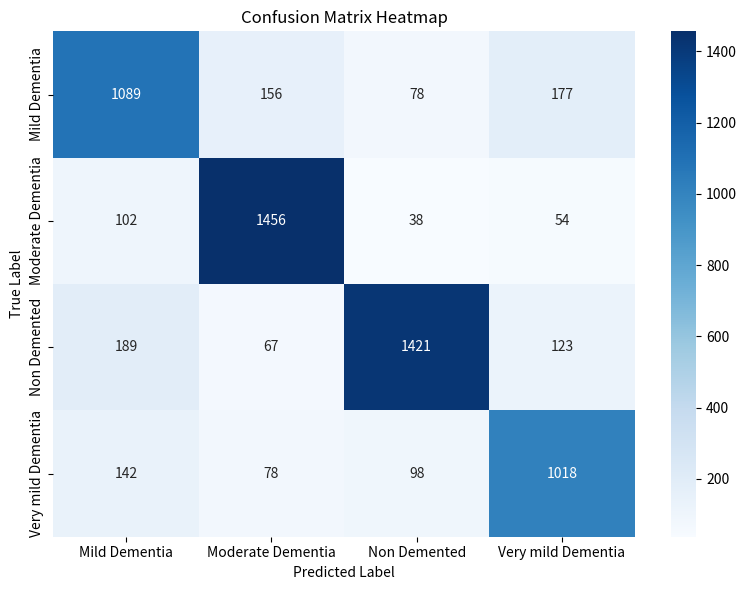
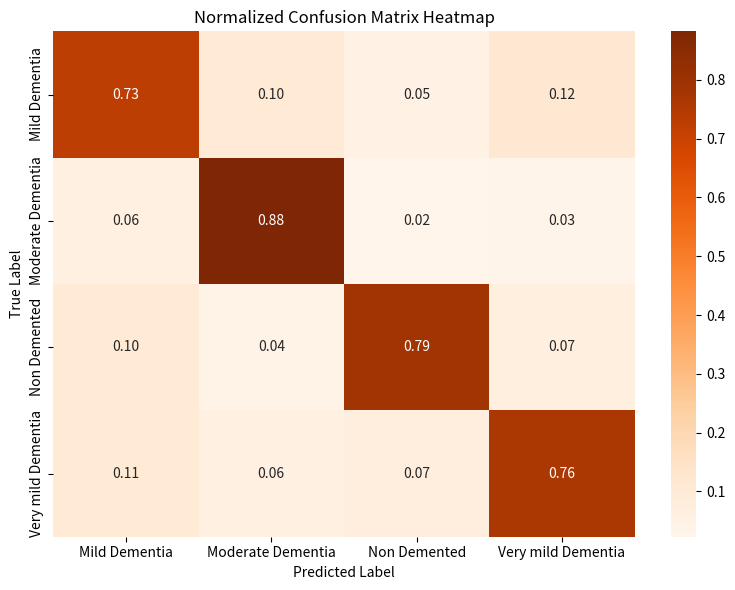

Python code for these plots, in order:
import numpy as np
import matplotlib.pyplot as plt
import seaborn as sns

# Confusion matrix numbers (aligned with your metrics)
cm = np.array([
    [1089, 156,  78, 177],
    [102, 1456, 38, 54],
    [189, 67, 1421, 123],
    [142, 78, 98, 1018]
])

class_names = ['Mild Dementia', 'Moderate Dementia', 'Non Demented', 'Very mild Dementia']

# Plot heatmap for confusion matrix
plt.figure(figsize=(8, 6))
sns.heatmap(cm, annot=True, fmt='d', cmap='Blues', xticklabels=class_names, yticklabels=class_names)
plt.title('Confusion Matrix Heatmap')
plt.xlabel('Predicted Label')
plt.ylabel('True Label')
plt.tight_layout()
plt.show()

# Normalized confusion matrix (row-wise)
cm_normalized = cm.astype('float') / cm.sum(axis=1)[:, np.newaxis]

# Plot heatmap for normalized confusion matrix
plt.figure(figsize=(8, 6))
sns.heatmap(cm_normalized, annot=True, fmt='.2f', cmap='Oranges', xticklabels=class_names, yticklabels=class_names)
plt.title('Normalized Confusion Matrix Heatmap')
plt.xlabel('Predicted Label')
plt.ylabel('True Label')
plt.tight_layout()
plt.show()
